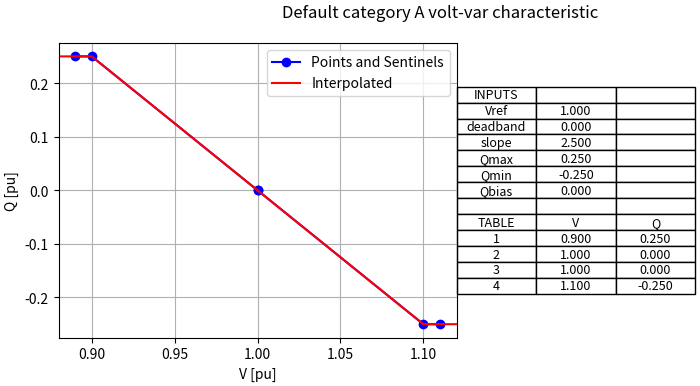
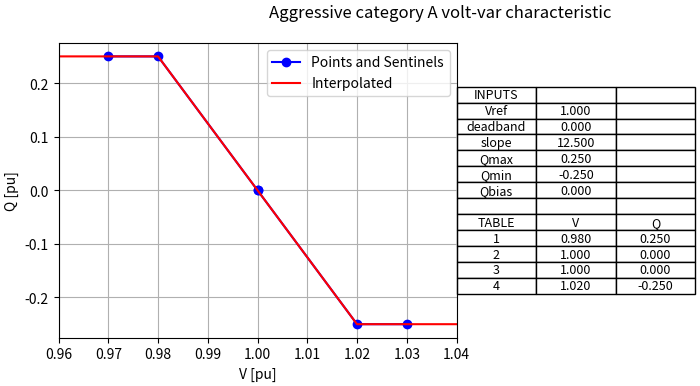
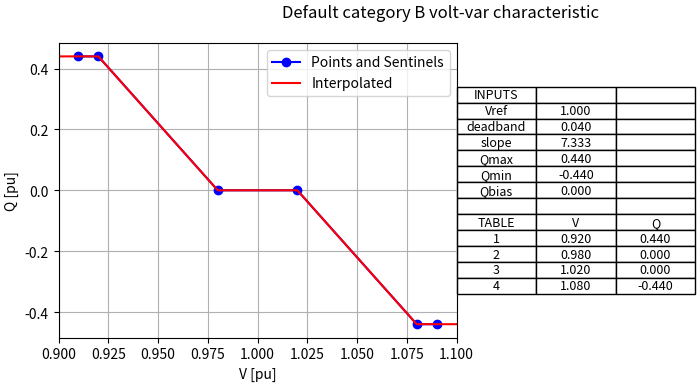
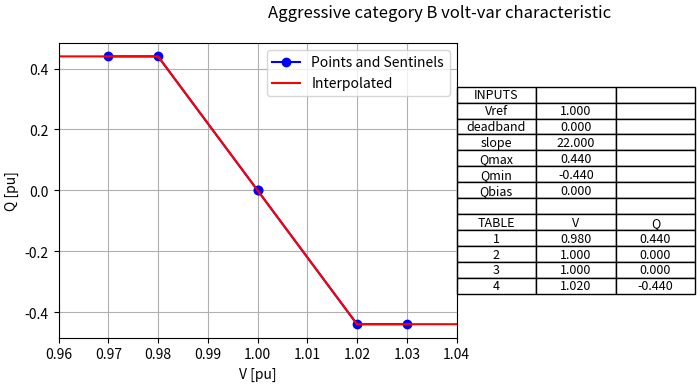
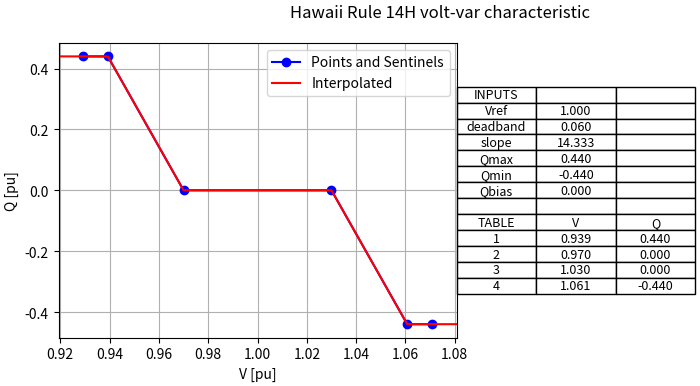
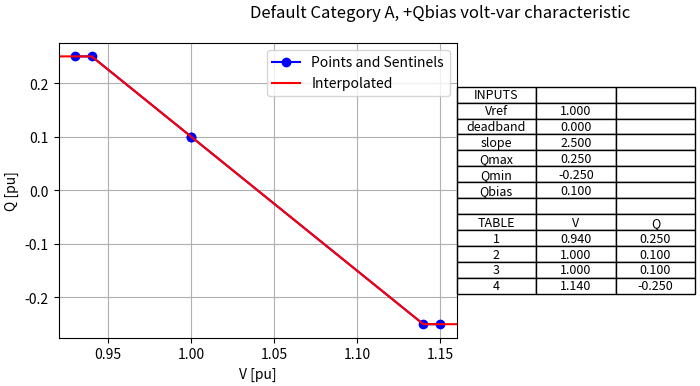
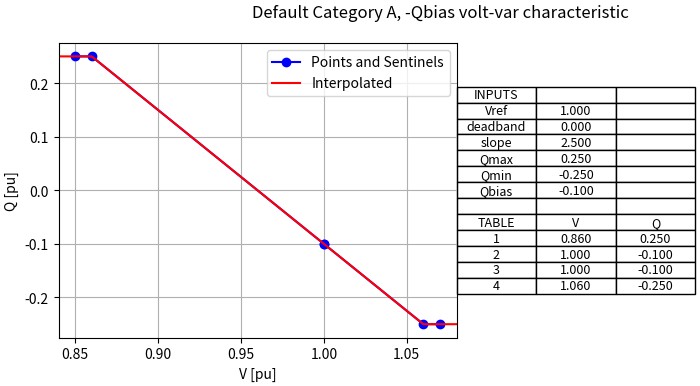
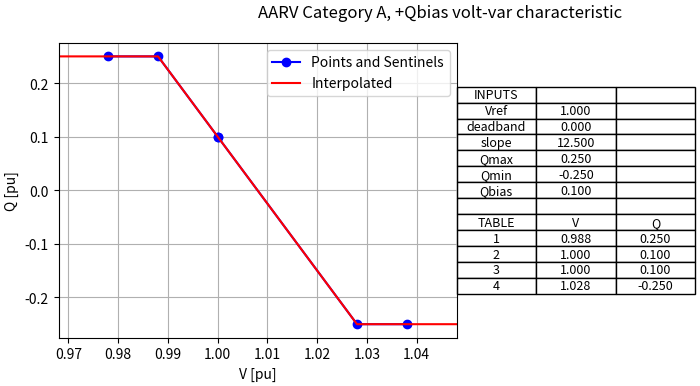
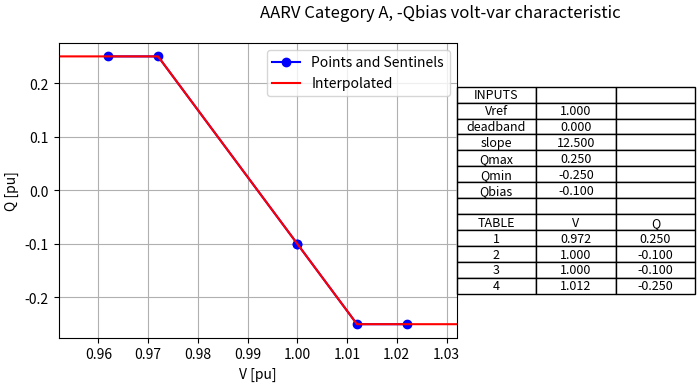
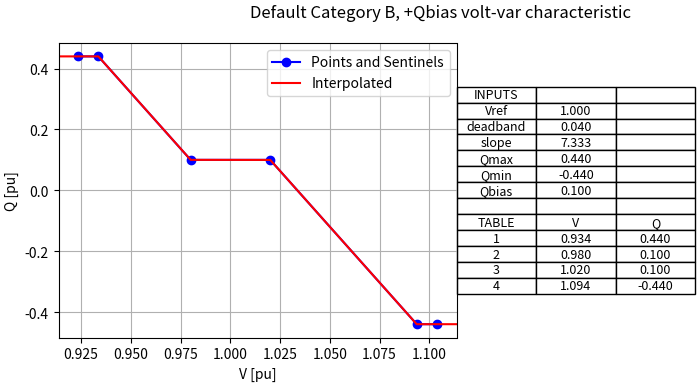
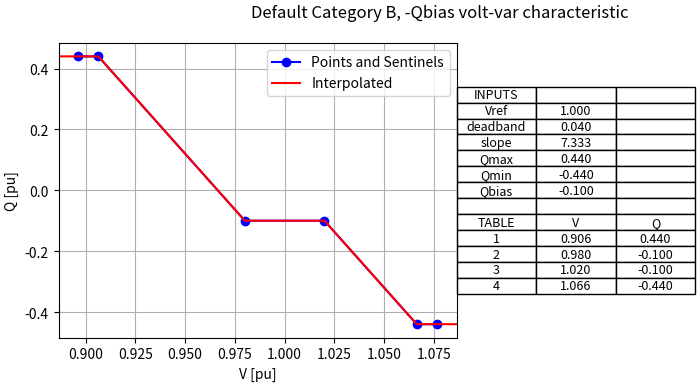
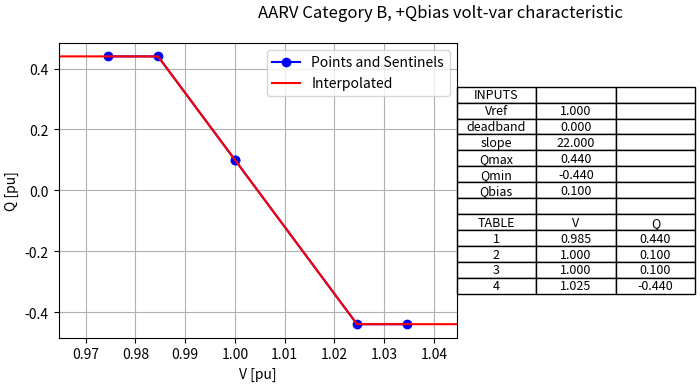
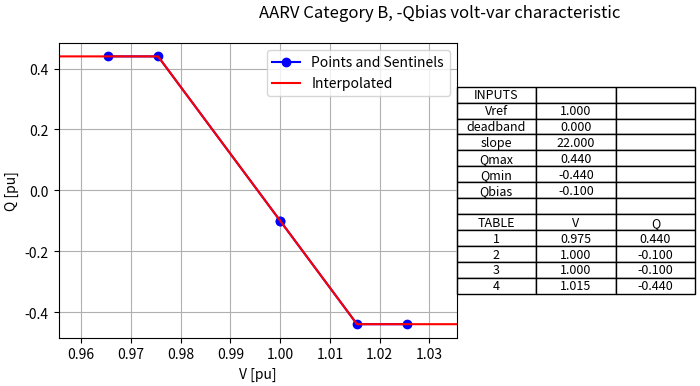
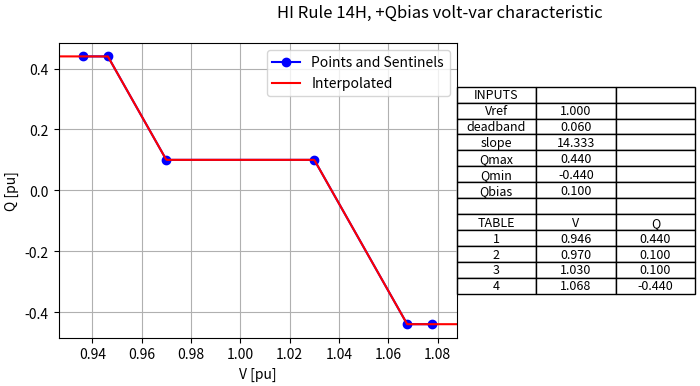
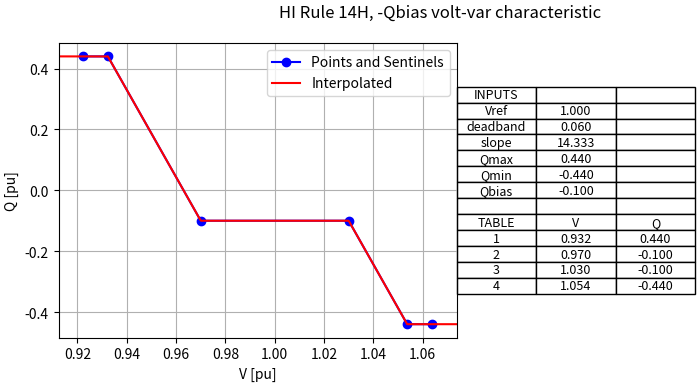
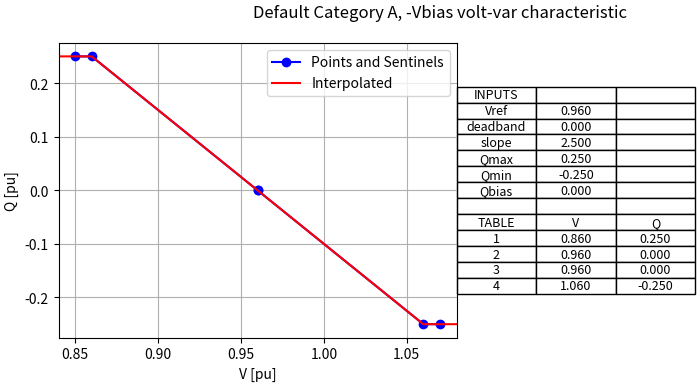

Reproduce these figures in Python, in order.
import sys
import os
import matplotlib.pyplot as plt
import numpy as np
import math

# convert center (Vref), deadband, slope, q limits, and qbias into a table of V and Q points.
# the function returns two arrays for the V and Q points
#    the arrays have sentinel elements below V1 and above V4, so they are 6 elements long (not 4)
#    the sentinel elements clarify that constant extrapolation is used outside the range [V1..V4]
def set_characteristic (Vref=1.0, deadband=0.0, slope=22.0, qmax=0.44, qmin=-0.44, qbias=0.0):
  if Vref < 0.95:  # standard imposes constraints on Vref
    print ('Vref ({:.4f}) is too low, correcting to 0.95'.format (Vref))
    Vref = 0.95
  elif Vref > 1.05:
    print ('Vref ({:.4f}) is too high, correcting to 1.05'.format (Vref))
    Vref = 1.05
  if qbias > qmax: # limit on steady-state reactive power
    print ('Qbias ({:.4f}) is too high, correcting to {:.4f}'.format (qbias, qmax))
    qbias = qmax
  elif qbias < qmin:
    print ('Qbias ({:.4f}) is too low, correcting to {:.4f}'.format (qbias, qmin))
    qbias = qmin
  if deadband < 0.0: # limit on deadband for category B
    print ('deadband ({:.4f}) is too low, correcting to 0.0'.format (deadband))
    deadband = 0.0
  elif deadband > 0.06:
    print ('deadband ({:.4f}) is too high for category B, correcting to 0.06'.format (deadband))
    deadband = 0.06
  Q1 = qmax
  Q2 = qbias
  Q3 = qbias
  Q4 = qmin
  V2 = Vref - 0.5 * deadband
  V3 = Vref + 0.5 * deadband
  V1 = V2 - (Q1 - Q2) / slope
  V4 = V3 - (Q4 - Q3) / slope
  VL = V1 - 0.01
  VH = V4 + 0.01
  vtable = np.array ([VL, V1, V2, V3, V4, VH])
  qtable = np.array ([Q1, Q1, Q2, Q3, Q4, Q4])
  return vtable, qtable

# this function plots and tabulates a volt-var characteristic
def show_characteristic (label, Vref, deadband, slope, qmax, qmin, qbias=0.0):
  vtable, qtable = set_characteristic (Vref, deadband, slope, qmax, qmin, qbias)
  
  # bounds for plotting the horizontal axis
  vmin = vtable[0]-0.01
  vmax = vtable[-1]+0.01
  
  # evaluate the characteristic over 500 equal voltage intervals
  v = np.linspace (vmin, vmax, 501)
  # interpolating Q using the numpy library function
  q = np.interp (v, vtable, qtable)
  
  # create the plot
  fig, ax = plt.subplots(1, 1, figsize=(9,4), tight_layout=True)
  fig.suptitle ('{:s} volt-var characteristic'.format (label))
  
  ax.plot (vtable, qtable, marker='o', color='blue', label='Points and Sentinels')
  ax.plot (v, q, color='red', label='Interpolated')
  ax.grid ()
  ax.set_xlabel ('V [pu]')
  ax.set_ylabel ('Q [pu]')
  ax.set_xlim (vmin, vmax)
  ax.legend ()
  
  # create the data table with 3 columns
  cellText = []
  cellText.append (['INPUTS', '', ''])
  cellText.append (['Vref', '{:.3f}'.format (Vref), ''])
  cellText.append (['deadband', '{:.3f}'.format (deadband), ''])
  cellText.append (['slope', '{:.3f}'.format (slope), ''])
  cellText.append (['Qmax', '{:.3f}'.format (qmax), ''])
  cellText.append (['Qmin', '{:.3f}'.format (qmin), ''])
  cellText.append (['Qbias', '{:.3f}'.format (qbias), ''])
  cellText.append (['', '', ''])
  cellText.append (['TABLE', 'V', 'Q'])
  for i in range(4):
    cellText.append (['{:d}'.format(i+1), '{:.3f}'.format(vtable[i+1]), '{:.3f}'.format(qtable[i+1])])
  cwidth = 0.2
  plt.table (cellText=cellText, cellLoc='center', colWidths=[cwidth, cwidth, cwidth], loc='right')

  plt.show ()

# use the current directory as default location for the "save plot" buttons
# optimize the graphic export for LaTex and PDF
plt.rcParams['savefig.directory'] = os.getcwd()
plt.rcParams['savefig.pad_inches'] = 0.05
plt.rcParams['savefig.dpi'] = 300.0
plt.rcParams['savefig.bbox'] = 'tight'
# invoke the Jupyter support for  Matplotlib graphics
%matplotlib widget


show_characteristic ('Default category A',    Vref=1.0, deadband=0.0,  slope=2.5,      qmax=0.25, qmin=-0.25)
show_characteristic ('Aggressive category A', Vref=1.0, deadband=0.0,  slope=12.5,     qmax=0.25, qmin=-0.25)
show_characteristic ('Default category B',    Vref=1.0, deadband=0.04, slope=22.0/3.0, qmax=0.44, qmin=-0.44)
show_characteristic ('Aggressive category B', Vref=1.0, deadband=0.0,  slope=22.0,     qmax=0.44, qmin=-0.44)
show_characteristic ('Hawaii Rule 14H',       Vref=1.0, deadband=0.06, slope=43.0/3.0, qmax=0.44, qmin=-0.44)


show_characteristic ('Default Category A, +Qbias', Vref=1.0, deadband=0.0,  slope=2.5, qmax=0.25, qmin=-0.25, qbias=0.1)
show_characteristic ('Default Category A, -Qbias', Vref=1.0, deadband=0.0,  slope=2.5, qmax=0.25, qmin=-0.25, qbias=-0.1)

show_characteristic ('AARV Category A, +Qbias', Vref=1.0, deadband=0.0,  slope=12.5,  qmax=0.25, qmin=-0.25, qbias=0.1)
show_characteristic ('AARV Category A, -Qbias', Vref=1.0, deadband=0.0,  slope=12.5,  qmax=0.25, qmin=-0.25, qbias=-0.1)

show_characteristic ('Default Category B, +Qbias', Vref=1.0, deadband=0.04, slope=22.0/3.0, qmax=0.44, qmin=-0.44, qbias=0.1)
show_characteristic ('Default Category B, -Qbias', Vref=1.0, deadband=0.04, slope=22.0/3.0, qmax=0.44, qmin=-0.44, qbias=-0.1)

show_characteristic ('AARV Category B, +Qbias', Vref=1.0, deadband=0.0,  slope=22.0,  qmax=0.44, qmin=-0.44, qbias=0.1)
show_characteristic ('AARV Category B, -Qbias', Vref=1.0, deadband=0.0,  slope=22.0,  qmax=0.44, qmin=-0.44, qbias=-0.1)

show_characteristic ('HI Rule 14H, +Qbias', Vref=1.0, deadband=0.06, slope=43.0/3.0, qmax=0.44, qmin=-0.44, qbias=0.1)
show_characteristic ('HI Rule 14H, -Qbias', Vref=1.0, deadband=0.06, slope=43.0/3.0, qmax=0.44, qmin=-0.44, qbias=-0.1)

show_characteristic ('Default Category A, -Vbias', Vref=0.96, deadband=0.0,  slope=2.5, qmax=0.25, qmin=-0.25)
show_characteristic ('Default Category B, +Vbias', Vref=1.013636, deadband=0.04, slope=22.0/3.0, qmax=0.44, qmin=-0.44)
show_characteristic ('HI Rule 14H, -Vbias', Vref=0.993023, deadband=0.06, slope=43.0/3.0, qmax=0.44, qmin=-0.44)